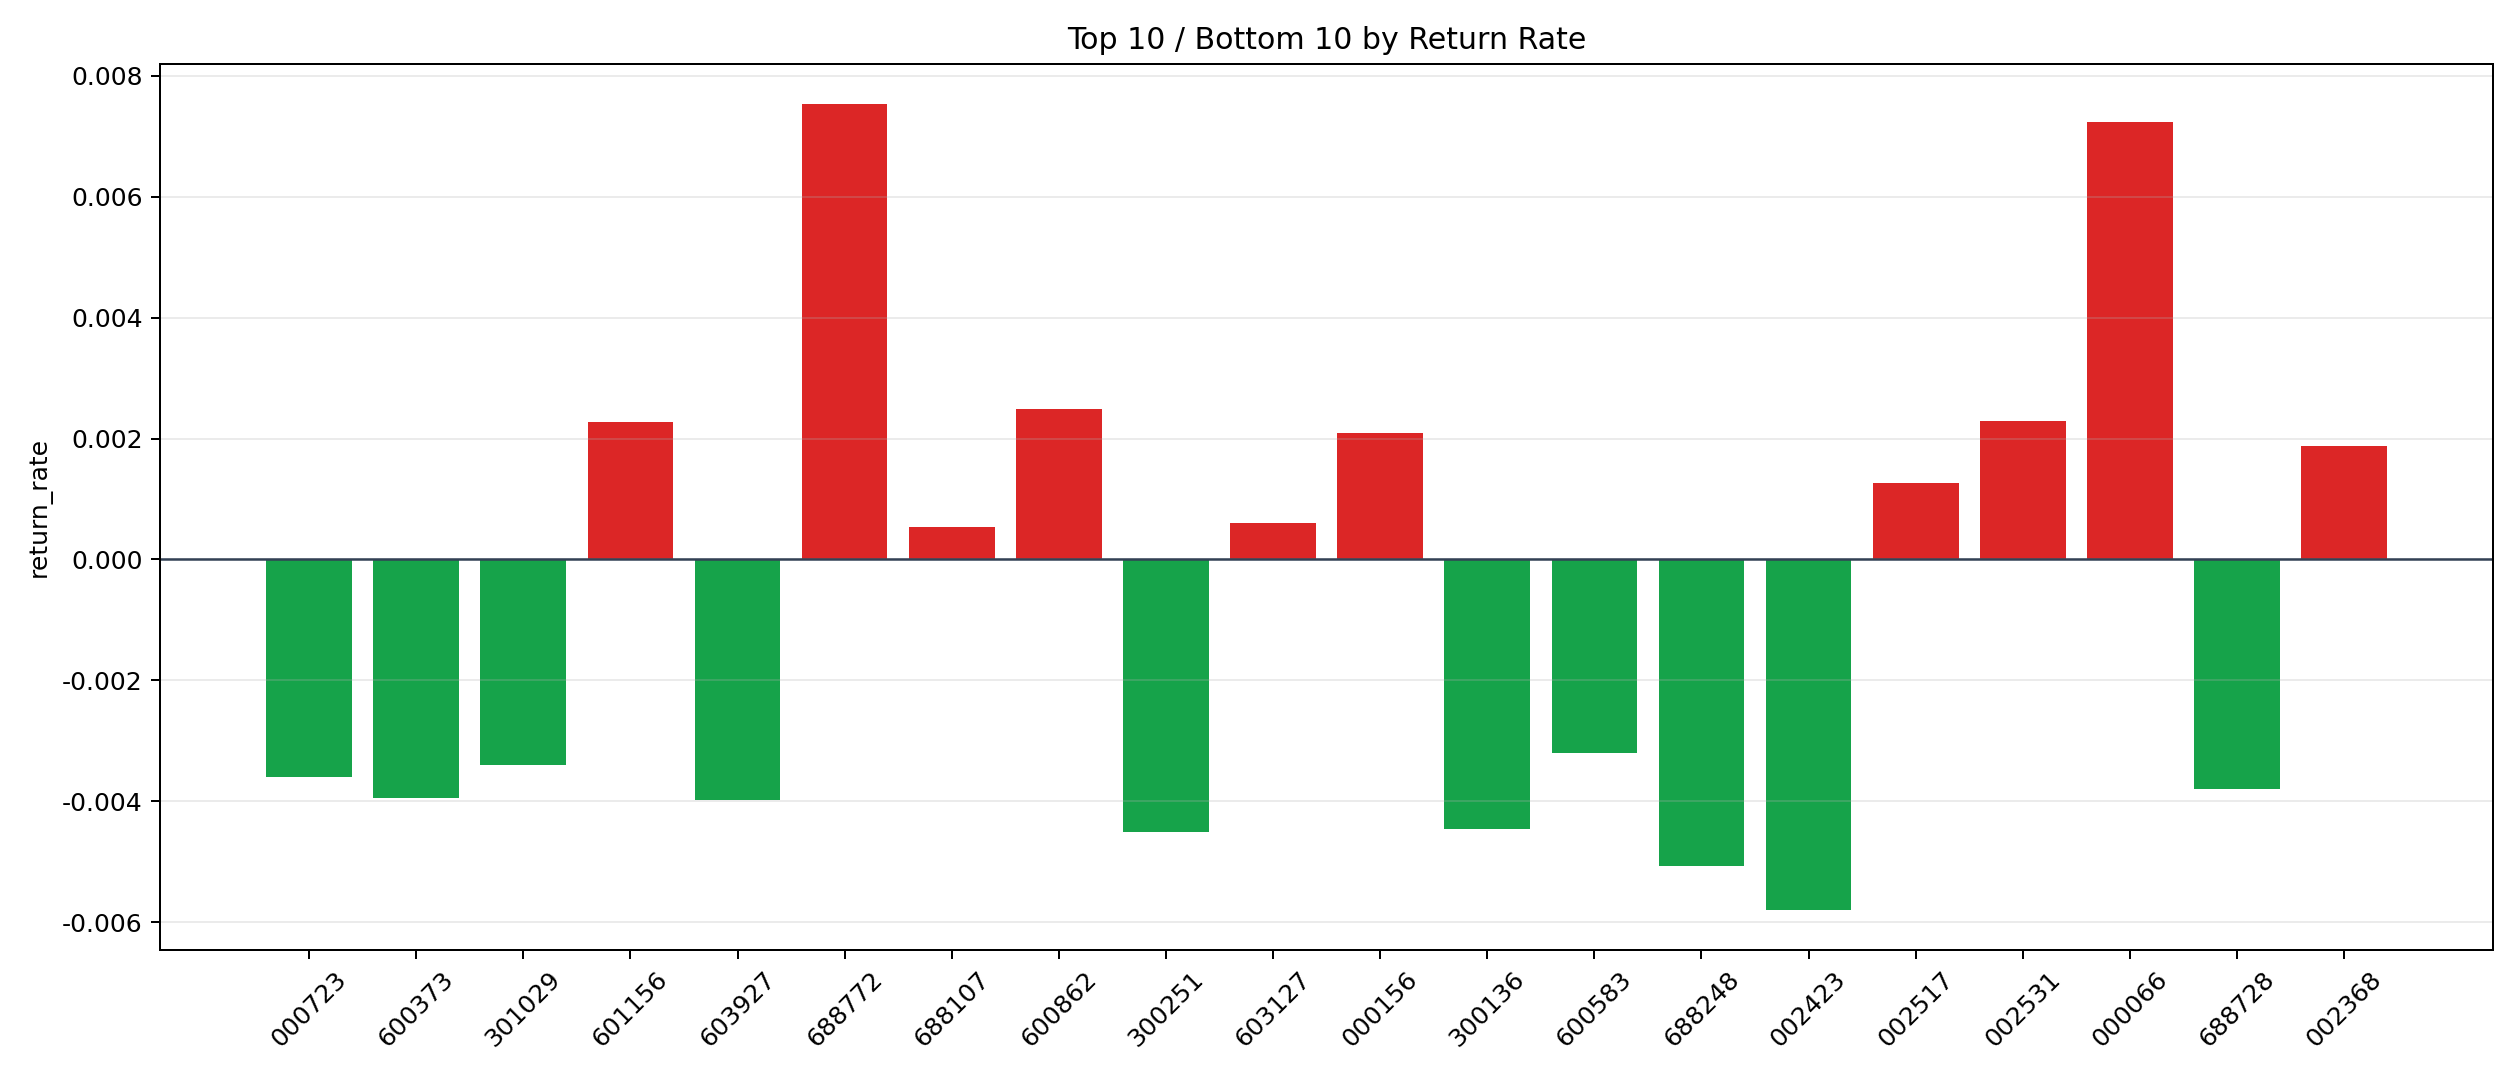

Values plotted in this chart, from the file beside it:
symbol, n_trades, total_pnl, total_entry_notional, return_rate
688772, 6, 736.9, 97809, 0.007534
000066, 6, 722.3, 99802, 0.007237
600862, 14, 674.1, 270463, 0.002492
002531, 5, 226.9, 98946, 0.002293
601156, 6, 225.8, 99012, 0.002281
000156, 34, 1269, 604933, 0.002098
002368, 29, 1020, 545823, 0.001869
002517, 14, 371.2, 292306, 0.00127
603127, 17, 180.2, 295601, 0.0006098
688107, 16, 134.2, 252584, 0.0005312
600895, 144, 856, 2615741, 0.0003272
688567, 11, 63.73, 196630, 0.0003241
002273, 66, 281.2, 1363185, 0.0002063
600580, 152, -155.8, 2950539, -0.00005282
601168, 12, -10.46, 195715, -0.00005346
000039, 15, -26.59, 274523, -0.00009686
603000, 401, -1677, 7376061, -0.0002274
300212, 116, -540.1, 2004278, -0.0002695
002558, 69, -421.9, 1234751, -0.0003417
002414, 65, -572.9, 1165891, -0.0004914
300058, 103, -1220, 2030874, -0.0006007
600536, 12, -120.1, 192629, -0.0006236
600131, 12, -128.8, 197219, -0.0006531
600418, 423, -5229, 7799039, -0.0006704
601456, 68, -1076, 1269741, -0.0008471
002156, 57, -890.7, 1019894, -0.0008734
600126, 13, -199.9, 220120, -0.000908
603305, 16, -251.4, 253213, -0.000993
002673, 66, -1433, 1183738, -0.001211
300244, 11, -242.2, 197834, -0.001224
603218, 6, -124.2, 97742, -0.001271
002463, 46, -1090, 820375, -0.001329
300017, 447, -12064, 8141168, -0.001482
688105, 9, -214.2, 134001, -0.001598
002487, 6, -173.8, 99768, -0.001742
600498, 61, -1952, 1098183, -0.001778
002625, 75, -2708, 1508396, -0.001795
688208, 5, -200.8, 89784, -0.002237
600839, 105, -4567, 1828503, -0.002498
300438, 94, -4146, 1622400, -0.002555
002739, 6, -271.4, 99264, -0.002735
300383, 6, -293.4, 99189, -0.002958
300024, 21, -1177, 387332, -0.00304
002624, 9, -701.1, 230602, -0.003041
600160, 40, -2159, 687030, -0.003142
600583, 5, -317.2, 98996, -0.003204
301029, 80, -4947, 1454736, -0.003401
000723, 13, -926.1, 256938, -0.003604
688728, 13, -848.2, 223869, -0.003789
600373, 35, -2411, 610857, -0.003946
603927, 5, -387.7, 97393, -0.003981
300136, 69, -5393, 1208375, -0.004463
300251, 24, -1786, 395634, -0.004514
688248, 10, -920.8, 181441, -0.005075
002423, 51, -4921, 849772, -0.00579
